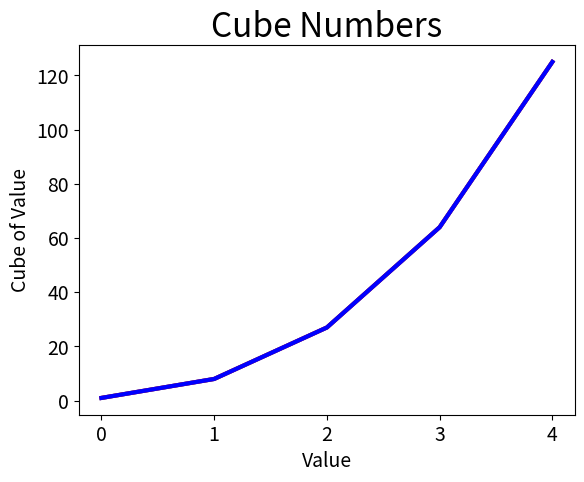

Generate this figure with matplotlib:
'''

Raymond Nault
Chapter 15: Generating Data

'''

# code will generate and display a chart of cubes of numbers with different colors

import matplotlib.pyplot as plt
cubes = [1, 8, 27, 64, 125]
fig, ax = plt.subplots()
ax.plot(cubes, linewidth=3)

# chart title and axis labels
ax.set_title('Cube Numbers', fontsize=24)
ax.set_xlabel('Value', fontsize=14)
ax.set_ylabel('Cube of Value', fontsize=14)

# tick label size
ax.tick_params(labelsize=14)

# colors
ax.plot(cubes, color='red', linewidth=3)
ax.plot(cubes, color='blue', linewidth=3)
plt.show()
